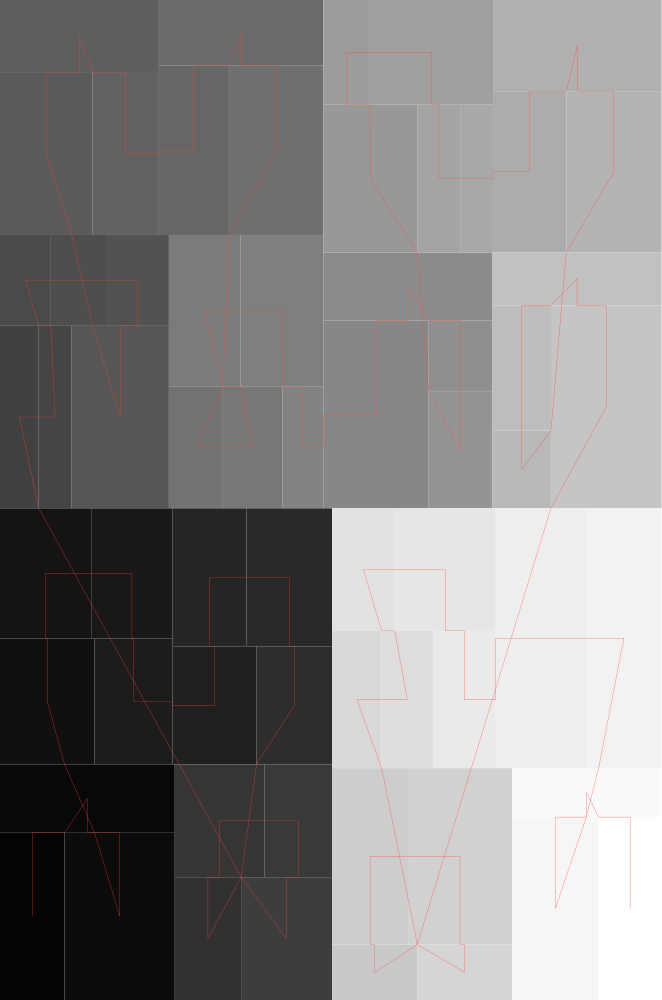

The data file committed next to this chart (first rows):
#index, parent, depth, isLeaf, left, bottom, width, height
0, 4294967295, 0, 0, 0, 0, 0.6616, 1
1, 0, 1, 1, 0, 0, 0.06452, 0.1672
2, 0, 1, 1, 0, 0.1672, 0.1748, 0.06849
3, 0, 1, 1, 0.06452, 0, 0.1103, 0.1672
4, 0, 1, 1, 0, 0.2357, 0.09456, 0.1259
5, 0, 1, 1, 0, 0.3616, 0.09122, 0.1301
6, 0, 1, 1, 0.09122, 0.3616, 0.08138, 0.1301
7, 0, 1, 1, 0.09456, 0.2357, 0.07803, 0.1259
8, 0, 1, 1, 0.1726, 0.2357, 0.08397, 0.118
9, 0, 1, 1, 0.1726, 0.3537, 0.07379, 0.1381
10, 0, 1, 1, 0.2464, 0.3537, 0.08568, 0.1381
11, 0, 1, 1, 0.2566, 0.2357, 0.07549, 0.118
12, 0, 1, 1, 0.1748, 0, 0.06634, 0.1228
13, 0, 1, 1, 0.1748, 0.1228, 0.08955, 0.1129
14, 0, 1, 1, 0.2643, 0.1228, 0.06774, 0.1129
15, 0, 1, 1, 0.2411, 0, 0.09095, 0.1228
16, 0, 1, 1, 0, 0.4918, 0.03874, 0.1824
17, 0, 1, 1, 0.03874, 0.4918, 0.03292, 0.1824
18, 0, 1, 1, 0, 0.6741, 0.05087, 0.0909
19, 0, 1, 1, 0.05087, 0.6741, 0.05615, 0.0909
20, 0, 1, 1, 0.107, 0.6741, 0.06188, 0.0909
21, 0, 1, 1, 0.07166, 0.4918, 0.09724, 0.1824
22, 0, 1, 1, 0, 0.765, 0.09266, 0.162
23, 0, 1, 1, 0, 0.9271, 0.1589, 0.07294
24, 0, 1, 1, 0.09266, 0.765, 0.06622, 0.162
25, 0, 1, 1, 0.1589, 0.765, 0.07003, 0.1692
26, 0, 1, 1, 0.1589, 0.9343, 0.1644, 0.06574
27, 0, 1, 1, 0.2289, 0.765, 0.09439, 0.1692
28, 0, 1, 1, 0.1689, 0.4918, 0.05398, 0.122
29, 0, 1, 1, 0.2229, 0.4918, 0.0594, 0.122
30, 0, 1, 1, 0.1689, 0.6137, 0.07171, 0.1513
31, 0, 1, 1, 0.2406, 0.6137, 0.08269, 0.1513
32, 0, 1, 1, 0.2823, 0.4918, 0.04102, 0.122
33, 0, 1, 1, 0.3233, 0.4918, 0.1054, 0.1876
34, 0, 1, 1, 0.3233, 0.6794, 0.1692, 0.06814
35, 0, 1, 1, 0.4287, 0.6081, 0.0638, 0.07122
36, 0, 1, 1, 0.4287, 0.4918, 0.0638, 0.1164
37, 0, 1, 1, 0.3233, 0.7475, 0.09387, 0.1478
38, 0, 1, 1, 0.3233, 0.8953, 0.04664, 0.1047
39, 0, 1, 1, 0.3699, 0.8953, 0.1231, 0.1047
40, 0, 1, 1, 0.4172, 0.7475, 0.04362, 0.1478
41, 0, 1, 1, 0.4608, 0.7475, 0.03224, 0.1478
42, 0, 1, 1, 0.493, 0.7475, 0.07322, 0.1613
43, 0, 1, 1, 0.493, 0.9088, 0.1685, 0.09121
44, 0, 1, 1, 0.5663, 0.7475, 0.09531, 0.1613
45, 0, 1, 1, 0.4925, 0.4918, 0.05842, 0.07777
46, 0, 1, 1, 0.4925, 0.5695, 0.05842, 0.1251
47, 0, 1, 1, 0.4925, 0.6946, 0.1691, 0.05293
48, 0, 1, 1, 0.5509, 0.4918, 0.1106, 0.2028
49, 0, 1, 1, 0.3321, 0, 0.08525, 0.05541
50, 0, 1, 1, 0.3321, 0.05541, 0.076, 0.1765
51, 0, 1, 1, 0.4081, 0.05541, 0.1039, 0.1765
52, 0, 1, 1, 0.4173, 0, 0.09465, 0.05541
53, 0, 1, 1, 0.3321, 0.2319, 0.04958, 0.1373
54, 0, 1, 1, 0.3816, 0.2319, 0.05133, 0.1373
55, 0, 1, 1, 0.3321, 0.3691, 0.06269, 0.1226
56, 0, 1, 1, 0.3948, 0.3691, 0.1011, 0.1226
57, 0, 1, 1, 0.433, 0.2319, 0.06285, 0.1373
58, 0, 1, 1, 0.4958, 0.2319, 0.0905, 0.2599
59, 0, 1, 1, 0.5863, 0.2319, 0.07525, 0.2599
... 3 more rows
